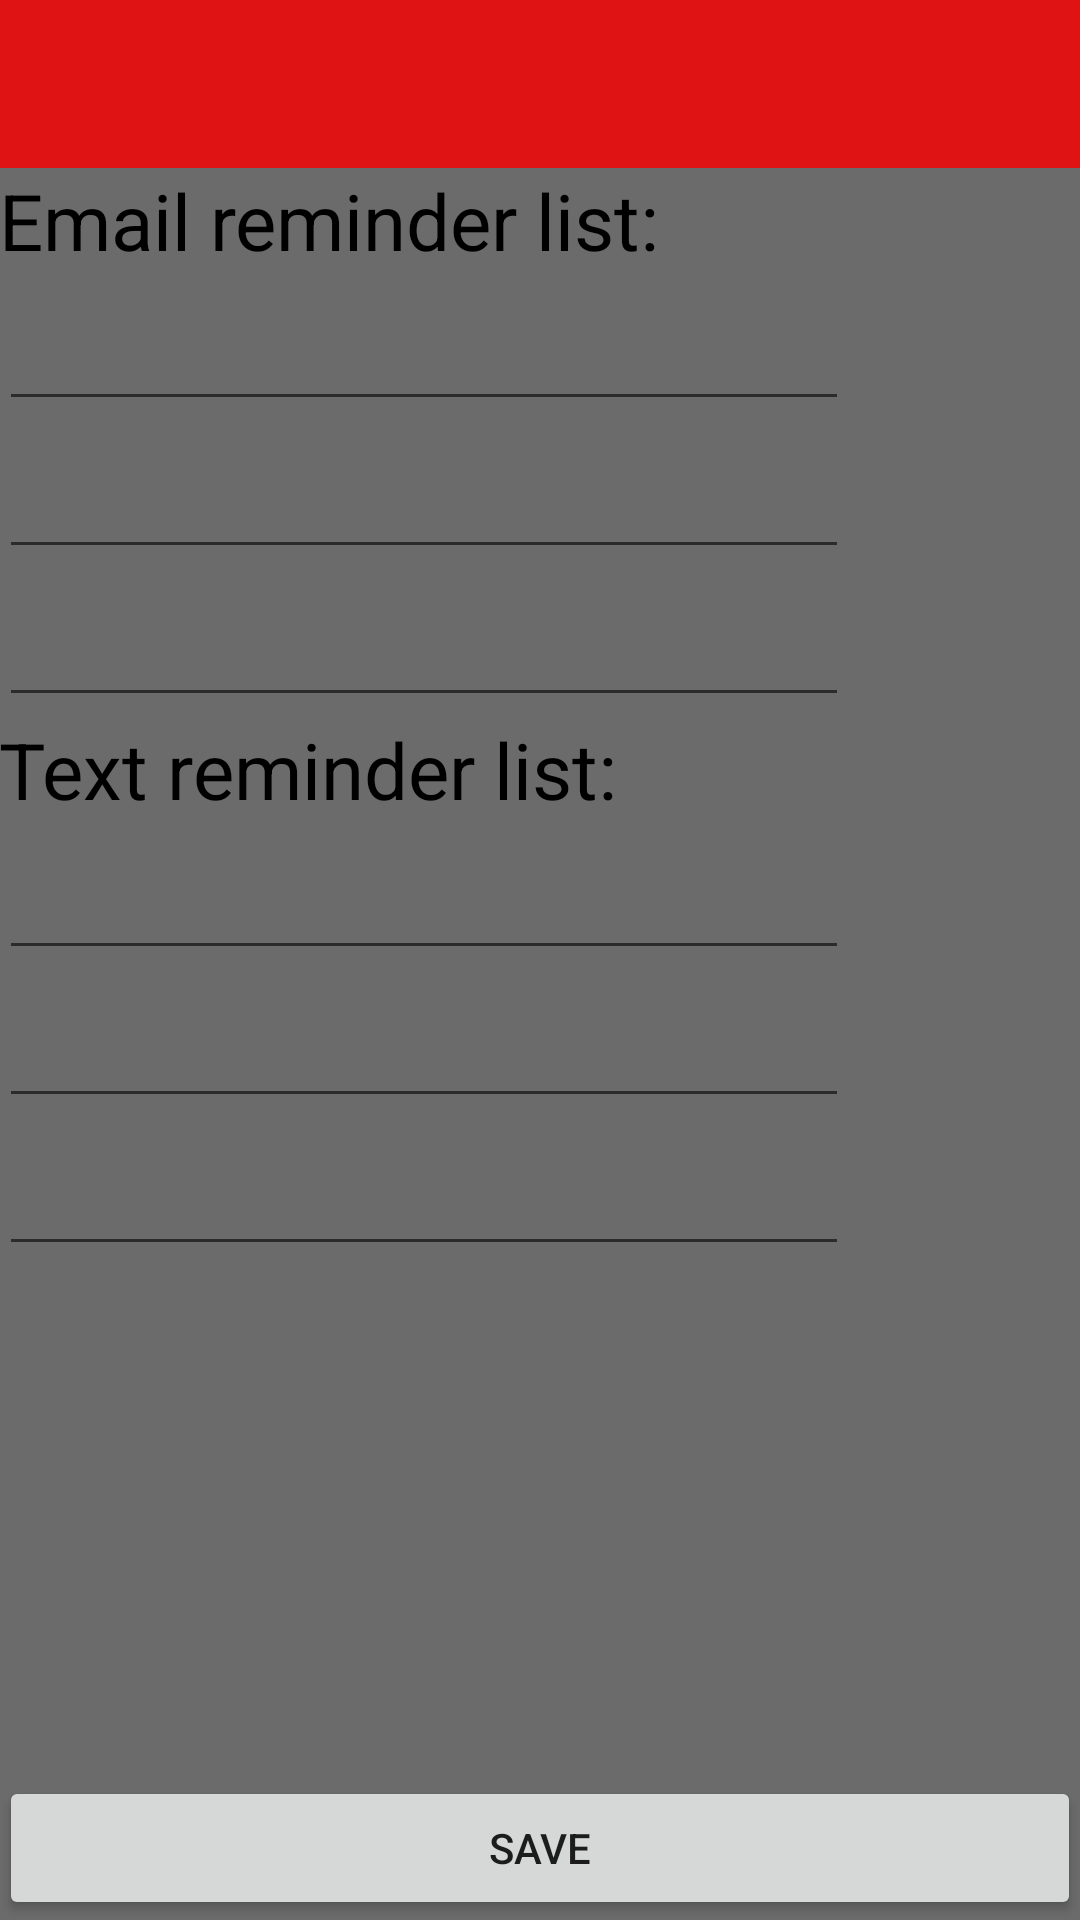

Reconstruct the res/layout file that produces this screen, plus the resources it refers to.
<!-- AndroidManifest.xml: application theme Theme.AppCompat.Light.NoActionBar -->
<!-- res/layout/activity_main_2.xml -->
<?xml version="1.0" encoding="utf-8"?>
<RelativeLayout xmlns:android="http://schemas.android.com/apk/res/android"
    xmlns:tools="http://schemas.android.com/tools"
    android:layout_width="match_parent"
    android:layout_height="match_parent"
    xmlns:app="http://schemas.android.com/apk/res-auto"
    android:paddingBottom="@dimen/activity_vertical_margin"
    android:paddingLeft="@dimen/activity_horizontal_margin"
    android:paddingRight="@dimen/activity_horizontal_margin"
    android:paddingTop="@dimen/activity_vertical_margin"
    tools:context="com.robotagrex.or.officerrainbow.Main2Activity"
    android:background="#6b6b6b">

    <TextView
        android:layout_width="wrap_content"
        android:layout_height="wrap_content"
        android:text="@string/email_address"
        android:textSize="26sp"
        android:textIsSelectable="false"
        android:textColor="#000000"
        android:id="@+id/textView"
        android:layout_below="@+id/my_toolbar"
        android:layout_alignParentLeft="true"
        android:layout_alignParentStart="true" />

    <EditText
        android:layout_width="wrap_content"
        android:layout_height="wrap_content"
        android:inputType="textEmailAddress"
        android:text=""
        android:ems="10"
        android:id="@+id/editText"
        android:textSize="24sp"
        android:selectAllOnFocus="true"
        android:layout_alignParentStart="false"
        android:layout_below="@+id/textView"
        android:layout_alignParentLeft="true" />

    <TextView
        android:layout_width="wrap_content"
        android:layout_height="wrap_content"
        android:text="@string/sms_address"
        android:textSize="26sp"
        android:textIsSelectable="true"
        android:textColor="#000000"
        android:id="@+id/textView2"
        android:layout_alignParentStart="true"
        android:layout_below="@+id/editText4"
        android:layout_alignParentLeft="true" />

    <EditText
        android:layout_width="wrap_content"
        android:layout_height="wrap_content"
        android:inputType="textPersonName"
        android:ems="10"
        android:id="@+id/editText2"
        android:textSize="24sp"
        android:selectAllOnFocus="true"
        android:layout_alignParentStart="true"
        android:layout_below="@+id/textView2"
        android:layout_alignParentLeft="true" />

    <Button
        android:layout_width="wrap_content"
        android:layout_height="wrap_content"
        android:text="@string/next"
        android:id="@+id/buttonlast"
        android:clickable="false"
        android:layout_alignParentBottom="true"
        android:layout_alignParentLeft="true"
        android:layout_alignParentStart="true"
        android:layout_alignRight="@+id/my_toolbar"
        android:layout_alignEnd="@+id/my_toolbar" />

    <android.support.v7.widget.Toolbar
        android:id="@+id/my_toolbar"
        android:layout_width="match_parent"
        android:layout_height="?attr/actionBarSize"
        android:background="#df1313"
        android:theme="@style/ThemeOverlay.AppCompat.ActionBar"
        app:popupTheme="@style/ThemeOverlay.AppCompat.Light"
        android:layout_alignParentTop="true"
        android:layout_alignLeft="@+id/editText"
        android:layout_alignStart="@+id/editText" />

    <EditText
        android:layout_width="wrap_content"
        android:layout_height="wrap_content"
        android:inputType="textEmailAddress"
        android:text=""
        android:ems="10"
        android:id="@+id/editText3"
        android:textSize="24sp"
        android:selectAllOnFocus="true"
        android:layout_alignParentStart="true"
        android:layout_below="@+id/editText"
        android:layout_alignParentLeft="true" />

    <EditText
        android:layout_width="wrap_content"
        android:layout_height="wrap_content"
        android:text=""
        android:ems="10"
        android:id="@+id/editText4"
        android:textSize="24sp"
        android:selectAllOnFocus="true"
        android:layout_alignParentStart="true"
        android:inputType="textEmailAddress"
        android:layout_below="@+id/editText3"
        android:layout_alignParentLeft="true" />

    <EditText
        android:layout_width="wrap_content"
        android:layout_height="wrap_content"
        android:inputType="textPersonName"
        android:ems="10"
        android:id="@+id/editText5"
        android:textSize="24sp"
        android:selectAllOnFocus="true"
        android:layout_alignParentStart="true"
        android:layout_below="@+id/editText2"
        android:layout_alignParentLeft="true" />

    <EditText
        android:layout_width="wrap_content"
        android:layout_height="wrap_content"
        android:inputType="textPersonName"
        android:ems="10"
        android:id="@+id/editText6"
        android:textSize="24sp"
        android:selectAllOnFocus="true"
        android:layout_alignParentStart="true"
        android:layout_below="@+id/editText5"
        android:layout_alignParentLeft="true" />

</RelativeLayout>
<!-- resources referenced by this layout -->
<resources>
  <string name="email_address">Email reminder list:</string>
  <string name="next">Save</string>
  <string name="sms_address">Text reminder list:</string>
</resources>
